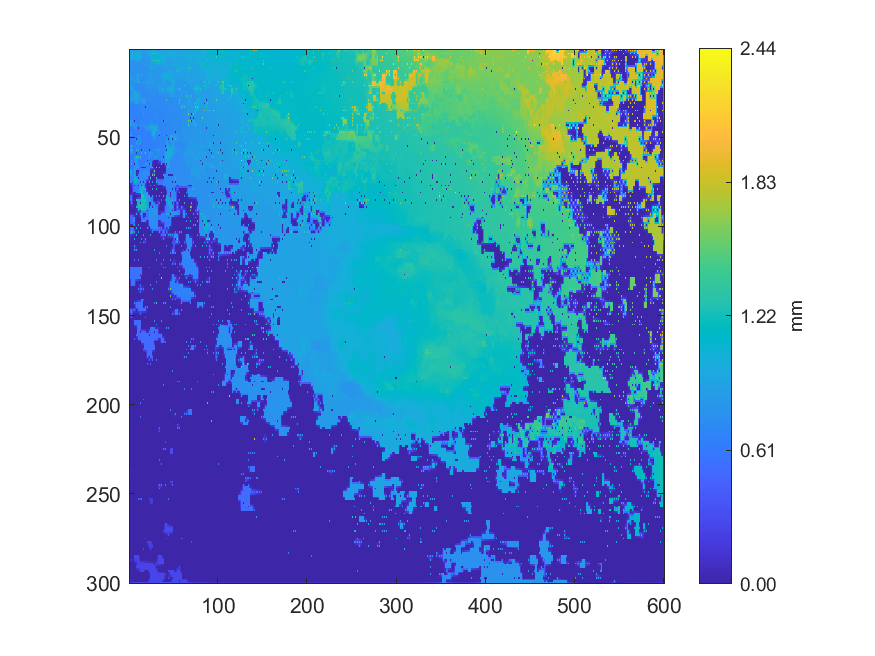

The data file committed next to this chart (first rows):
1.39594, 0.970955014691484, 0.969274822036041, 0.869554799518809, 0.816325000003279, 0.853226988217181, 0.883598000046879, 0.863772787133613, 0.843374999953587, 0.870884772313969, 0.891891999999673, 0.916997001136089, 0.950810138636112, 0.85494557585584, 0.838537115570104, 0.837355008708061, 0.837818832784474, 0.836399035455269, 0.918812907914558, 0.919184344757267, 0.963709999995163, 0.896219342557029, 0.883924997208304, 0.874544224087674
1.034, 0.9728, 0.9728, 0.9743, 0.9749, 0.9762, 0.9779, 0.9781, 0.9768, 0.9742, 0.9701, 0.9646, 0.958, 0.8674, 0.8372, 0.8354, 0.8361, 0.835, 0.9192, 0.9193, 0.9193, 0.9194, 0.9195, 0.9197
0.9786, 0.9746, 0.9761, 0.9742, 0.9729, 0.9745, 1.067, 1.002, 1.205, 0.9986, 1.008, 1.009, 1.012, 0.8855, 0.8269, 0.8306, 0.8286, 0.8326, 1.025, 0.9192, 0.9189, 0.9193, 0.9194, 0.9196
0.9768, 0.9749, 0.975, 0.9745, 0.9739, 0.9741, 0.9768, 0.9816, 0.9853, 0.992, 1.007, 1.007, 1.006, 0.9016, 0.8851, 0.831, 0.8307, 0.8318, 0.843, 0.8569, 0.8707, 0.8821, 0.8894, 0.8981
0.9749, 0.9666, 0.9506, 0.9514, 0.9535, 0.9532, 0.9551, 0.9523, 0.8968, 0.9795, 1.068, 1.006, 1.005, 0.9254, 0.956, 0.8185, 0.8124, 0.8132, 0.8133, 0.8145, 0.8145, 0.8201, 0.8267, 0.883
0.969, 0.9636, 0.9502, 0.9507, 0.9516, 0.9519, 0.9522, 0.9512, 0.9698, 0.9729, 0.9741, 0.9332, 0.9087, 0.8842, 0.861, 0.8158, 0.8131, 0.8136, 0.8142, 0.8151, 0.8158, 0.8174, 0.8201, 0.8671
0.7728, 0.7729, 0.7733, 0.7956, 0.815, 0.8148, 0.8146, 0.8705, 0.9705, 0.9721, 0.9758, 0.8797, 0.8014, 0.801, 0.8003, 0.8017, 0.8027, 0.8022, 0.8028, 0.8041, 0.8067, 0.8092, 0.8104, 0.8364
0.7728, 0.7727, 0.773, 0.7731, 0.7738, 0.7736, 0.774, 0.7744, 0.7758, 0.7778, 0.7807, 0.7847, 0.7896, 0.793, 0.796, 0.7982, 0.7997, 0.8011, 0.8012, 0.803, 0.8048, 0.8102, 0.824, 0.8393
0.7729, 0.7721, 0.7728, 0.7727, 0.7746, 0.7732, 0.7738, 0.7735, 0.7744, 0.774, 0.7747, 0.7845, 0.7911, 0.791, 0.7909, 0.7902, 0.7912, 0.7945, 0.7981, 0.7984, 0.7987, 0.811, 0.8434, 0.8416
0.7713, 0.7699, 0.7707, 0.7701, 0.7707, 0.7707, 0.7716, 0.7716, 0.7725, 0.7729, 0.7738, 0.7751, 0.7775, 0.7794, 0.7825, 0.786, 0.7899, 0.7926, 0.7951, 0.7973, 0.7982, 0.811, 0.8191, 0.8303
0.7639, 0.7656, 0.765, 0.7663, 0.7656, 0.7673, 0.7669, 0.7693, 0.7706, 0.7716, 0.7723, 0.7747, 0.7782, 0.7785, 0.78, 0.781, 0.7821, 0.782, 0.7823, 0.7882, 0.7897, 0.8102, 0.8064, 0.8304
0.7628, 0.7635, 0.7636, 0.7642, 0.7647, 0.7655, 0.7663, 0.7675, 0.7688, 0.7699, 0.7711, 0.7729, 0.7751, 0.7762, 0.7775, 0.7791, 0.7807, 0.7816, 0.7832, 0.7863, 0.7885, 0.8126, 0.8122, 0.8314
0.761, 0.762, 0.7613, 0.7624, 0.7632, 0.7641, 0.7647, 0.7659, 0.7664, 0.7683, 0.7685, 0.771, 0.7723, 0.7739, 0.7742, 0.7773, 0.7797, 0.7807, 0.7824, 0.7849, 0.7891, 0.8153, 0.8365, 0.8328
0.857, 0.8194, 0.7599, 0.7607, 0.7614, 0.7623, 0.7636, 0.7646, 0.7664, 0.7679, 0.7688, 0.7696, 0.7705, 0.7719, 0.7741, 0.7755, 0.7771, 0.7784, 0.7802, 0.7828, 0.7862, 0.8171, 0.8354, 0.8342
0.9183, 0.8438, 0.7577, 0.7592, 0.7589, 0.7605, 0.7622, 0.7625, 0.8844, 0.8853, 1.195, 0.7681, 0.7676, 0.7692, 0.9471, 0.7736, 0.774, 0.7759, 0.7767, 0.7795, 0.7798, 0.8182, 0.9531, 0.8914
0.9181, 0.8683, 0.8346, 0.7634, 0.7574, 0.7584, 0.7593, 0.7603, 0.8201, 0.8867, 0.8885, 0.7668, 0.7673, 0.7677, 0.7684, 0.7707, 0.7721, 0.774, 0.7762, 0.7784, 0.7792, 0.8186, 0.8184, 0.8174
0.918, 0.9176, 0.9183, 0.7681, 0.7547, 0.7564, 0.756, 0.7591, 0.7575, 0.8871, 0.891, 0.7649, 0.7635, 0.7657, 0.7665, 0.7686, 0.7692, 0.7715, 0.7754, 0.7788, 0.7795, 0.819, 0.8193, 0.8181
0.9175, 0.9171, 0.8468, 0.7762, 0.7875, 0.7987, 0.8086, 0.8271, 0.8466, 0.8858, 0.8888, 0.7639, 0.7643, 0.7648, 0.7664, 0.7673, 0.7688, 0.769, 0.7811, 0.7913, 0.8035, 0.825, 0.8282, 0.8319
0.918, 0.917, 0.7372, 0.7683, 0.8175, 0.8084, 0.888, 0.846, 0.8828, 0.8841, 1.308, 0.7618, 0.759, 0.7622, 0.8157, 0.7648, 0.7617, 0.7664, 0.9148, 0.8573, 0.9298, 0.8377, 0.8444, 0.8385
0.9375, 0.9356, 0.7362, 0.7362, 0.7369, 0.7375, 0.7383, 0.7395, 0.7405, 0.7428, 0.7463, 0.7507, 0.7557, 0.7576, 0.7595, 0.761, 0.7623, 0.7641, 0.7964, 0.8101, 0.8276, 0.8286, 0.8301, 0.8328
0.9812, 0.9421, 0.7353, 0.7362, 0.7375, 0.7376, 0.7382, 0.7399, 0.7395, 0.7418, 0.7445, 0.7454, 0.7477, 0.7506, 0.7529, 0.7547, 0.7561, 0.7545, 0.7536, 0.8031, 0.8269, 0.8283, 0.8287, 0.8307
0.9487, 0.9471, 0.8681, 0.8474, 0.8268, 0.8064, 0.7451, 0.7426, 0.7407, 0.7408, 0.7431, 0.7438, 0.7458, 0.7461, 0.7469, 0.7485, 0.7505, 0.7525, 0.7533, 0.7888, 0.828, 0.8291, 0.8298, 0.8299
0.9499, 0.9488, 0.9516, 0.9119, 0.9522, 0.8396, 0.7478, 0.7451, 0.734, 0.7376, 0.729, 0.7407, 0.7372, 0.7395, 0.742, 0.7434, 0.7449, 0.745, 0.7449, 0.7674, 0.8455, 0.8304, 0.8316, 0.8299
0.7601, 0.7972, 0.8344, 0.8975, 0.9058, 0.8838, 0.8635, 0.8441, 0.8252, 0.8063, 0.7866, 0.7657, 0.7382, 0.7389, 0.7412, 0.7425, 0.7435, 0.7443, 0.7449, 0.7455, 0.7463, 0.7476, 0.7498, 0.7528
0.7081, 0.7323, 0.7116, 0.8828, 0.9532, 0.9172, 0.9037, 0.912, 0.9223, 0.8981, 0.8845, 0.8052, 0.7266, 0.7363, 0.7331, 0.7308, 0.7296, 0.7319, 0.7358, 0.7371, 0.7377, 0.7397, 0.7405, 0.7443
0.739, 0.7465, 0.7592, 0.8703, 0.933, 0.925, 0.9224, 0.9201, 0.9199, 0.9038, 0.8987, 0.8328, 0.8039, 0.762, 0.7313, 0.7299, 0.7298, 0.7302, 0.7332, 0.736, 0.7383, 0.7403, 0.742, 0.7444
0.8234, 0.7959, 0.7735, 0.8587, 0.9419, 0.9284, 0.9323, 0.9183, 0.9171, 0.9115, 0.9093, 0.8602, 0.8948, 0.7793, 0.716, 0.7238, 0.7181, 0.7259, 0.7216, 0.7221, 0.7232, 0.7227, 0.7226, 0.7247
0.8336, 0.8406, 0.8463, 0.8513, 0.861, 0.881, 0.9186, 0.9178, 0.9162, 0.9143, 0.8618, 0.8423, 0.8152, 0.7803, 0.7738, 0.7689, 0.7632, 0.7541, 0.7442, 0.7215, 0.7223, 0.7221, 0.7228, 0.7232
1.033, 0.8684, 0.9618, 0.8183, 0.7801, 0.8359, 0.9197, 0.9186, 0.9455, 0.9162, 0.7714, 0.799, 0.7983, 0.7993, 0.905, 0.8513, 1.078, 0.8907, 0.8978, 0.7197, 0.7179, 0.7202, 0.891, 0.7207
0.7008, 0.7148, 0.736, 0.7558, 0.7739, 0.7992, 0.8283, 0.8573, 0.9393, 0.9196, 0.8353, 0.7993, 0.7993, 0.7997, 0.8229, 0.8381, 0.8823, 0.8807, 0.8793, 0.7195, 0.7185, 0.7177, 0.7168, 0.7162
0.6725, 0.673, 0.6738, 0.6736, 0.6747, 0.6747, 0.676, 0.7739, 0.9402, 0.9245, 0.9303, 0.7595, 0.6838, 0.684, 0.6854, 0.769, 0.8843, 0.881, 0.8784, 0.7054, 0.7045, 0.7049, 0.7067, 0.7073
0.6727, 0.6724, 0.6721, 0.6721, 0.6735, 0.6734, 0.6744, 0.6745, 0.6751, 0.6758, 0.6769, 0.6786, 0.6811, 0.6828, 0.6843, 0.6874, 0.6893, 0.6921, 0.6951, 0.6985, 0.7021, 0.7035, 0.7044, 0.7054
0.9806, 0.6714, 0.6699, 0.669, 0.6675, 0.6708, 0.674, 0.6736, 0.6752, 0.675, 0.6765, 0.6774, 0.679, 0.6812, 0.6841, 0.6863, 0.6888, 0.688, 0.003745, 0.6948, 0.7336, 0.7026, 0.7018, 0.7023
0.6623, 0.6631, 0.666, 0.6666, 0.6667, 0.6687, 0.6706, 0.6716, 0.6723, 0.6733, 0.6742, 0.676, 0.6775, 0.6789, 0.6843, 0.6852, 0.6864, 0.687, 0.6873, 0.6916, 0.6932, 0.6949, 0.6979, 0.6998
0.6607, 0.6613, 0.6543, 0.6644, 0.6643, 0.6664, 0.6688, 0.6692, 0.6702, 0.6709, 0.6721, 0.6739, 0.6764, 0.677, 0.7327, 0.6838, 0.6847, 0.686, 0.6874, 0.69, 0.693, 0.6937, 0.6951, 0.6977
0.661, 0.6613, 0.6619, 0.6625, 0.663, 0.6646, 0.666, 0.6673, 0.6679, 0.6694, 0.6701, 0.672, 0.6735, 0.6755, 0.6787, 0.6815, 0.6837, 0.6847, 0.6859, 0.6878, 0.6903, 0.6915, 0.6933, 0.6953
1.043, 0.694, 0.7382, 0.6605, 0.6611, 0.6624, 0.6642, 0.6651, 0.6663, 0.6673, 0.6685, 0.6696, 0.6701, 0.6718, 0.6704, 0.6793, 1.047, 0.6829, 0.6837, 0.6851, 0.6852, 0.6889, 0.6912, 0.6931
0.6483, 0.6514, 0.6538, 0.6563, 0.6581, 0.6605, 0.6623, 0.664, 0.665, 0.6665, 0.6674, 0.6689, 0.6698, 0.672, 0.6736, 0.6768, 0.678, 0.6803, 0.6818, 0.6835, 0.685, 0.6877, 0.6902, 0.6919
0.6453, 0.6507, 0.65, 0.6544, 0.6552, 0.6586, 0.6613, 0.6628, 0.6644, 0.6654, 0.667, 0.6678, 0.6692, 0.672, 0.6756, 0.676, 0.6768, 0.6785, 0.6797, 0.682, 0.6835, 0.6866, 0.6898, 0.6909
0.6481, 0.6504, 0.6517, 0.6541, 0.6557, 0.658, 0.6605, 0.6623, 0.6633, 0.6646, 0.6657, 0.667, 0.6685, 0.6719, 0.6739, 0.675, 0.6758, 0.6772, 0.6786, 0.6813, 0.6831, 0.6852, 0.6871, 0.6887
0.9462, 0.9275, 0.9344, 0.7265, 0.6557, 0.6569, 0.004685, 0.6623, 0.6623, 0.6636, 0.6652, 0.6655, 0.6664, 0.6728, 0.6733, 0.6742, 0.6745, 0.6759, 0.6761, 0.6813, 0.6823, 0.684, 0.6844, 0.6865
0.9198, 0.9202, 0.9206, 0.7636, 0.7509, 0.7374, 0.7207, 0.7033, 0.6851, 0.6625, 0.6638, 0.6638, 0.668, 0.6733, 0.6736, 0.6742, 0.6749, 0.6761, 0.6777, 0.6802, 0.6819, 0.6836, 0.6851, 0.6868
0.9194, 0.9202, 0.9209, 0.7806, 0.8083, 0.7702, 0.8487, 0.7769, 0.8477, 0.6603, 0.6571, 0.6621, 0.7429, 0.7067, 0.7705, 0.7194, 0.7502, 0.7343, 0.7497, 0.7168, 0.6973, 0.7537, 0.7815, 0.8104
0.6506, 0.6728, 0.6932, 0.7128, 0.7322, 0.7516, 0.7814, 0.7452, 0.7111, 0.6593, 0.6589, 0.6604, 0.6714, 0.6805, 0.6901, 0.7, 0.7105, 0.7216, 0.7568, 0.7704, 0.7889, 0.8091, 0.8184, 0.8351
0.6271, 0.6295, 0.629, 0.6309, 0.6317, 0.7141, 0.8573, 0.7113, 0.6431, 0.6427, 0.003377, 0.6567, 0.6569, 0.6575, 0.6588, 0.6586, 0.6593, 0.6989, 0.92, 0.7979, 0.8594, 0.8246, 0.908, 0.8586
0.165, 0.6299, 0.6303, 0.6317, 0.633, 0.6353, 0.6376, 0.639, 0.641, 0.6422, 0.6422, 0.6559, 0.6558, 0.6564, 0.6571, 0.6574, 0.6585, 0.6846, 0.713, 0.7331, 0.753, 0.7731, 0.7947, 0.8164
0.00413, 0.6876, 0.8223, 0.6325, 0.633, 0.6352, 0.6381, 0.6384, 0.6395, 0.6427, 0.6422, 0.6544, 0.6536, 0.6549, 0.6554, 0.6551, 0.6538, 0.6539, 0.6543, 0.6546, 0.6551, 0.6554, 0.6556, 0.6567
0.1526, 0.7181, 0.7513, 0.6325, 0.6327, 0.6341, 0.6358, 0.6367, 0.637, 0.6469, 0.6504, 0.6531, 0.6537, 0.6537, 0.6536, 0.6536, 0.6533, 0.6536, 0.6541, 0.6544, 0.6548, 0.6553, 0.656, 0.6566
1.299, 0.7546, 1.285, 0.6319, 0.6312, 0.6325, 0.6342, 0.6353, 0.6348, 0.6672, 0.8193, 0.7278, 0.7262, 0.6522, 0.6514, 0.6522, 0.6519, 0.6531, 0.6538, 0.6542, 0.654, 0.6553, 0.6559, 0.6568
0.1249, 0.6198, 0.621, 0.6248, 0.6287, 0.6302, 0.6351, 0.6354, 0.6352, 0.6795, 0.7318, 0.7298, 0.7277, 0.6511, 0.6508, 0.6511, 0.6516, 0.6522, 0.6532, 0.6537, 0.6546, 0.6552, 0.6562, 0.6568
0.003844, 0.6185, 0.6185, 0.618, 0.6176, 0.6292, 0.9644, 0.6422, 0.004234, 0.6918, 0.7341, 0.7325, 0.7338, 0.6498, 0.649, 0.65, 0.6502, 0.6515, 0.652, 0.6536, 0.6544, 0.6554, 0.6562, 0.6571
0.1229, 0.6171, 0.6171, 0.6175, 0.6177, 0.6275, 0.6416, 0.6406, 0.6871, 0.7026, 0.7331, 0.7327, 0.7331, 0.6487, 0.6483, 0.6486, 0.6492, 0.6503, 0.6519, 0.6528, 0.6541, 0.6546, 0.6556, 0.6563
0.6135, 0.6153, 0.6153, 0.6168, 0.6177, 0.6248, 0.6214, 0.637, 0.9118, 0.7101, 0.7327, 0.7325, 1.135, 0.6475, 0.646, 0.6471, 0.6466, 0.6495, 0.6508, 0.6524, 0.6532, 0.6541, 0.6541, 0.6557
0.6145, 0.6153, 0.6159, 0.6168, 0.6173, 0.6259, 0.6328, 0.6332, 0.6867, 0.7101, 0.7089, 0.6849, 0.6762, 0.6469, 0.6457, 0.6462, 0.6473, 0.6486, 0.6503, 0.6513, 0.6527, 0.6531, 0.654, 0.6548
0.6325, 0.6762, 1.402, 0.69, 0.003704, 0.627, 0.9032, 0.6304, 0.6274, 0.7093, 0.7061, 0.6811, 0.6401, 0.641, 0.6426, 0.6451, 0.6465, 0.6481, 0.649, 0.6507, 0.6516, 0.6526, 0.6527, 0.6543
0.6744, 0.7143, 0.8263, 0.7891, 0.7526, 0.6296, 0.6309, 0.6298, 0.6795, 0.71, 0.7088, 0.6739, 0.64, 0.6401, 0.6424, 0.6442, 0.6462, 0.6473, 0.6485, 0.6498, 0.6512, 0.6519, 0.6533, 0.6549
1.39, 0.832, 1.39, 0.842, 0.8818, 0.6324, 0.6356, 0.6311, 1.23, 0.736, 0.7917, 0.6603, 0.6353, 0.6373, 0.00372, 0.6429, 0.7802, 0.6465, 0.647, 0.649, 0.6508, 0.6508, 0.003905, 0.6562
0.7934, 0.8042, 0.8161, 0.8283, 0.8505, 0.6332, 0.6339, 0.6318, 0.63, 0.6292, 0.6295, 0.631, 0.6341, 0.6365, 0.639, 0.6413, 0.6432, 0.645, 0.6467, 0.6478, 0.6488, 0.6493, 0.6548, 0.6564
0.7838, 0.7715, 0.7569, 0.7859, 0.8711, 0.6342, 0.636, 0.6326, 0.003914, 0.6288, 0.629, 0.6299, 0.6297, 0.6359, 1.388, 0.6398, 0.6391, 0.6437, 1.521, 0.6468, 0.6469, 0.6482, 0.8641, 0.8033
0.6124, 0.6209, 0.6264, 0.6266, 0.6271, 0.6283, 0.6314, 0.6308, 0.6293, 0.6289, 0.6292, 0.6302, 0.6317, 0.6353, 0.6369, 0.6388, 0.6398, 0.6424, 0.6439, 0.6454, 0.6463, 0.6476, 0.8005, 0.7903
0.5976, 0.5984, 0.5989, 0.5996, 0.6003, 0.627, 1.157, 0.8823, 1.395, 0.8839, 1.396, 0.7757, 1.357, 0.6364, 0.6364, 0.6383, 0.639, 0.6419, 0.6439, 0.6446, 0.6453, 0.6482, 1.039, 0.7278
... 239 more rows
